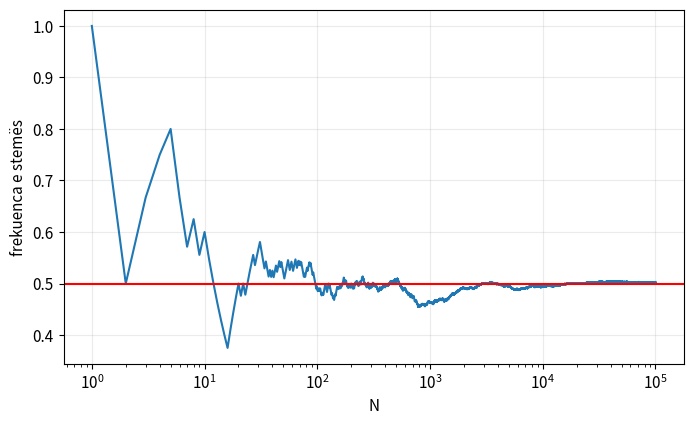
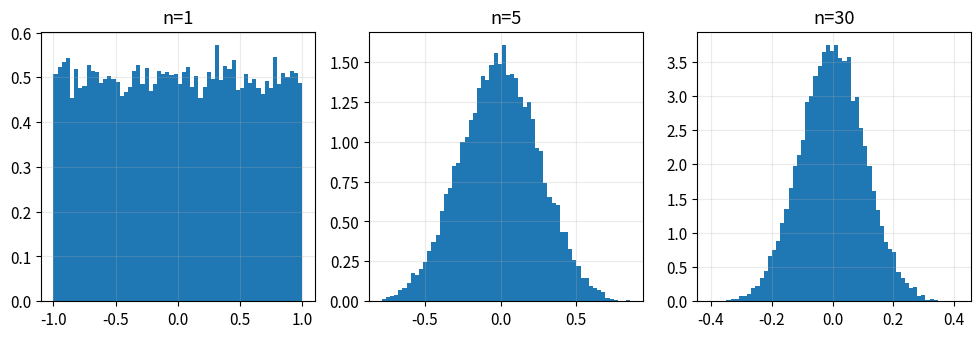

Source code (Python) for these figures, in order: (Note: this script raises an exception after producing the figures.)
import numpy as np
import matplotlib.pyplot as plt

plt.rcParams.update({
    "figure.figsize": (8, 4.6),
    "axes.grid": True,
    "grid.alpha": 0.25,
    "font.size": 11,
})
rng = np.random.default_rng(2026)


N=100_000; x=(rng.random(N)<.5).astype(float); running=np.cumsum(x)/np.arange(1,N+1)
plt.semilogx(np.arange(1,N+1),running); plt.axhline(.5,color='r'); plt.xlabel('N'); plt.ylabel('frekuenca e stemës'); plt.show()


M=20_000
fig,axs=plt.subplots(1,3,figsize=(12,3.5))
for ax,n in zip(axs,[1,5,30]):
    means=rng.uniform(-1,1,(M,n)).mean(axis=1); ax.hist(means,bins=60,density=True); ax.set_title(f'n={n}')
plt.show()


mu=np.array([2.000, .100, .050, .040]) # m, L, W, H
sd=np.array([.010,.001,.001,.001]); R=np.eye(4); R[1:,1:]=.35; Sigma=np.outer(sd,sd)*R
samples=rng.multivariate_normal(mu,Sigma,200_000); m,L,W,H=samples.T; rho=m/(L*W*H)
q=np.quantile(rho,[.025,.5,.975]); print('rho: medianë dhe 95% interval:',q)

# TODO: plotësoni zbatimin duke u mbështetur te algoritmi i mësipërm.
raise NotImplementedError('Plotësoni këtë pjesë')
print('Përafrimi linear: mesatarja, sd =',mu[0]/np.prod(mu[1:]),sd_lin)
